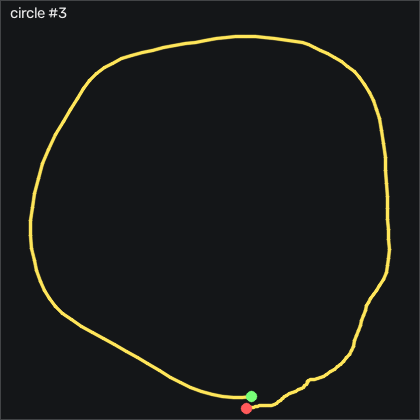

The data file committed next to this chart (first rows):
t_s, ax, ay, az, gx, gy, gz, seq
0.00000, -1.243, 0.387, 0.14, -73.54, 9.541, 5.462, 3061
0.01000, -1.29, 0.301, 0.163, -84.7, 0.8208, 0.4007, 3062
0.02000, -1.321, 0.205, 0.177, -93.48, -8.904, -9.202, 3063
0.03000, -1.35, 0.142, 0.2, -96.71, -18.48, -17.77, 3064
0.04000, -1.374, 0.112, 0.234, -95.7, -27.23, -21.89, 3065
0.05000, -1.394, 0.07700, 0.244, -93.11, -35.73, -17.13, 3066
0.06000, -1.392, 0.06500, 0.245, -91.28, -43.66, -3.989, 3067
0.07000, -1.371, 0.05800, 0.225, -91.04, -50.28, 11.96, 3068
0.08000, -1.344, 0.03900, 0.233, -93.33, -54.51, 24.18, 3069
0.09100, -1.324, -0.00900, 0.236, -97.2, -57.17, 30.52, 3070
0.1, -1.293, -0.05800, 0.236, -100.6, -58.9, 34.27, 3071
0.11, -1.253, -0.119, 0.239, -102.3, -59.48, 39.03, 3072
0.12, -1.236, -0.192, 0.269, -102.2, -58.26, 40.46, 3073
0.13, -1.232, -0.232, 0.303, -100.9, -56.47, 39.36, 3074
0.14, -1.292, -0.341, 0.338, -100, -50.67, 41.56, 3075
0.15, -1.28, -0.423, 0.295, -96.74, -56.01, 44.27, 3076
0.16, -1.289, -0.429, 0.326, -87.59, -58.3, 38.51, 3077
0.17, -1.298, -0.462, 0.318, -77.44, -59.73, 31.22, 3078
0.18, -1.299, -0.476, 0.306, -65.8, -62.59, 27.9, 3079
0.19, -1.29, -0.464, 0.314, -53.72, -67.14, 25.71, 3080
0.2, -1.272, -0.462, 0.311, -43.91, -73.36, 25.31, 3081
0.21, -1.248, -0.464, 0.313, -36.44, -80.61, 28.08, 3082
0.221, -1.212, -0.477, 0.329, -30.92, -89.27, 35, 3083
0.23, -1.158, -0.513, 0.323, -26.1, -99.24, 43.05, 3084
0.24, -1.115, -0.535, 0.32, -19.33, -107.5, 43.02, 3085
0.25, -1.079, -0.547, 0.309, -9.911, -114.5, 39.64, 3086
0.261, -1.026, -0.539, 0.297, 0.9725, -121.3, 36.07, 3087
0.27, -0.977, -0.529, 0.308, 11.7, -126.7, 29.94, 3088
0.28, -0.927, -0.528, 0.31, 21.67, -130.1, 24.46, 3089
0.29, -0.882, -0.516, 0.309, 32.01, -131.1, 22.6, 3090
0.3, -0.838, -0.498, 0.305, 42.16, -130.9, 22.81, 3091
0.31, -0.755, -0.438, 0.265, 52.25, -129.8, 24.27, 3092
0.32, -0.663, -0.34, 0.253, 61.61, -125.9, 26.86, 3093
0.33, -0.575, -0.219, 0.28, 68.35, -118.8, 22.08, 3094
0.34, -0.512, -0.186, 0.312, 65, -110.6, 13.85, 3095
0.35, -0.488, -0.251, 0.338, 57.65, -98.57, 8.725, 3096
0.36, -0.495, -0.3, 0.363, 54.84, -85.46, 4.761, 3097
0.37, -0.526, -0.346, 0.384, 56.09, -72.32, -1.275, 3098
0.38, -0.544, -0.357, 0.37, 61.13, -60.98, -7.952, 3099
0.391, -0.529, -0.325, 0.367, 68.87, -51.16, -11.37, 3100
0.4, -0.531, -0.276, 0.382, 76.25, -42.65, -11.15, 3101
0.41, -0.522, -0.241, 0.349, 81.98, -36.37, -12.74, 3102
0.42, -0.517, -0.209, 0.334, 86.64, -31.07, -20.91, 3103
0.431, -0.515, -0.169, 0.313, 90.94, -26.04, -28.32, 3104
0.44, -0.533, -0.101, 0.301, 95.76, -21.59, -30.51, 3105
0.45, -0.545, -0.00800, 0.303, 98.9, -19.27, -31.25, 3106
0.46, -0.542, 0.03800, 0.302, 97.53, -17.99, -33.04, 3107
0.47, -0.53, 0.06900, 0.298, 95.09, -17.2, -35.51, 3108
0.48, -0.507, 0.128, 0.301, 93.9, -17.11, -35.67, 3109
0.49, -0.482, 0.15, 0.295, 92.59, -16.53, -36.06, 3110
0.5, -0.451, 0.17, 0.304, 90.76, -15.4, -40.21, 3111
0.51, -0.432, 0.184, 0.315, 88.93, -12.41, -43.07, 3112
0.52, -0.441, 0.234, 0.322, 87.89, -7.715, -46.37, 3113
0.53, -0.453, 0.266, 0.308, 86.89, -1.953, -50.3, 3114
0.54, -0.474, 0.297, 0.295, 85.82, 3.291, -51.49, 3115
0.55, -0.476, 0.373, 0.285, 83.81, 5.852, -52.62, 3116
0.561, -0.489, 0.396, 0.287, 78.2, 8.291, -55.54, 3117
0.57, -0.505, 0.393, 0.309, 71.06, 9.846, -59.29, 3118
0.58, -0.498, 0.37, 0.324, 64.63, 9.967, -59.45, 3119
0.59, -0.491, 0.338, 0.325, 59.84, 10.61, -58.14, 3120
... 90 more rows
